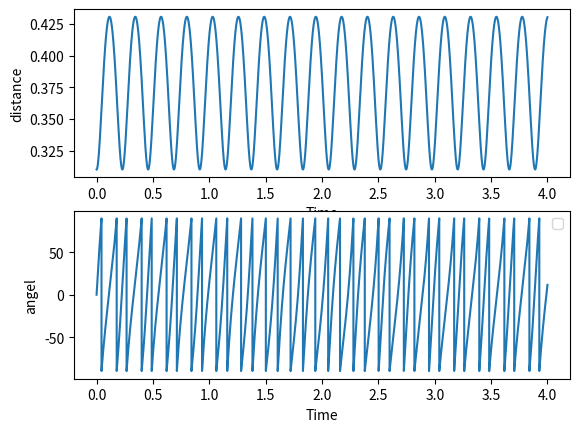

Source code (Python):
#This program shows how to use the Velocity Verlet method to model planetary motion

from numpy import *
import matplotlib.pyplot as plt

def acceleration(variables,params,t):
	[x,y]=variables	
	MG = params[0]
	alpha = params[1]
	beta = params[2]
	
	r=sqrt(x**2+y**2) #Last night I got ^ and ** confused
	
	a = MG*(1+alpha/r**beta)/(r**beta)
	
	return array([-a*x/r,-a*y/r])
def E(variable,velocities,params):
    r = variable
    MG = params[0]
    alpha = params[1]
    beta = params[2]
    
    v1 = velocities[0]
    v2 = velocities[1]
    U = - MG*(1+alpha/(3*r**2))/(r)
    KE = 0.5*(v1**2 + v2**2)
    Energy = U+KE
    
    return array([U,KE,Energy])
    
#Variables that we'll need
r0 = 0.31 #This is the initial distance, in units of AU
#Assume that we start from theta = 0, at least for one planet
vr0 = 0 #We start at aphelion or perihelion, so no radial velocity
vt0 = 1.095*2*pi/sqrt(r0) #All of the velocity is initially tangential
alpha = 0.004 #This is a parameter from General Relativity
MG = 4*pi**2 #In units of AU^3/year^2
beta = 2.0
params = array([MG,alpha,beta],dtype='float')

dt = 0.0001 #In units of years
onehalfdtsquared = 0.5*dt**2 #We use this a lot so just calculate it once
tmax = 4
numtimes = int(tmax/dt)

#Initialize arrays
times = linspace(0,tmax,numtimes)
#Position and velocity arrays
coordinates = zeros([numtimes,2]) #Careful with the brackets for 2D arrays!
velocities = zeros([numtimes,2])
energies = zeros([numtimes,3]) #columns represent potential, kinetic, and total energy, respectively
angmomentum = zeros([numtimes])

coordinates[0] = array([r0,0])
velocities[0] = array([vr0,vt0])

aold = acceleration(coordinates[0],params,0)

#The main loop
for t in range(1,numtimes):
    coordinates[t] = coordinates[t-1]+velocities[t-1]*dt+onehalfdtsquared*aold
    anew = acceleration(coordinates[t],params,times[t-1])
    velocities[t] = velocities[t-1]+0.5*(anew+aold)*dt
    aold = anew #Why calculate two accelerations per iteration when I can recycle?



#If we want to monitor precession, we need to monitor r and  theta
r = zeros(numtimes)
theta = zeros(numtimes)
for t in range(0,numtimes):
    r[t] = sqrt(dot(coordinates[t],coordinates[t])) #Square root of r dot r
    theta[t] = (180/pi)*arctan(coordinates[t,1]/coordinates[t,0]) #Arctangent of y over x

for i in range(numtimes):
    energies[i] = E(r[i],velocities[i],params)
    angmomentum[i] = r[i]*cos(theta[i])*velocities[i,1] - r[i]*sin(theta[i])*velocities[i,0]
    
#Time to show results
plt.figure()
plt.subplot(211)
plt.plot(times,r)
plt.xlabel('Time')
plt.ylabel('distance')
plt.subplot(212)
plt.plot(times,theta)
plt.xlabel('Time')
plt.ylabel('angel')
plt.legend(loc = 'upper right')
#plt.subplot(313)
#plt.plot(times,angmomentum)
#plt.xlabel('Time')
#plt.ylabel('Angular Momentum')


plt.show()